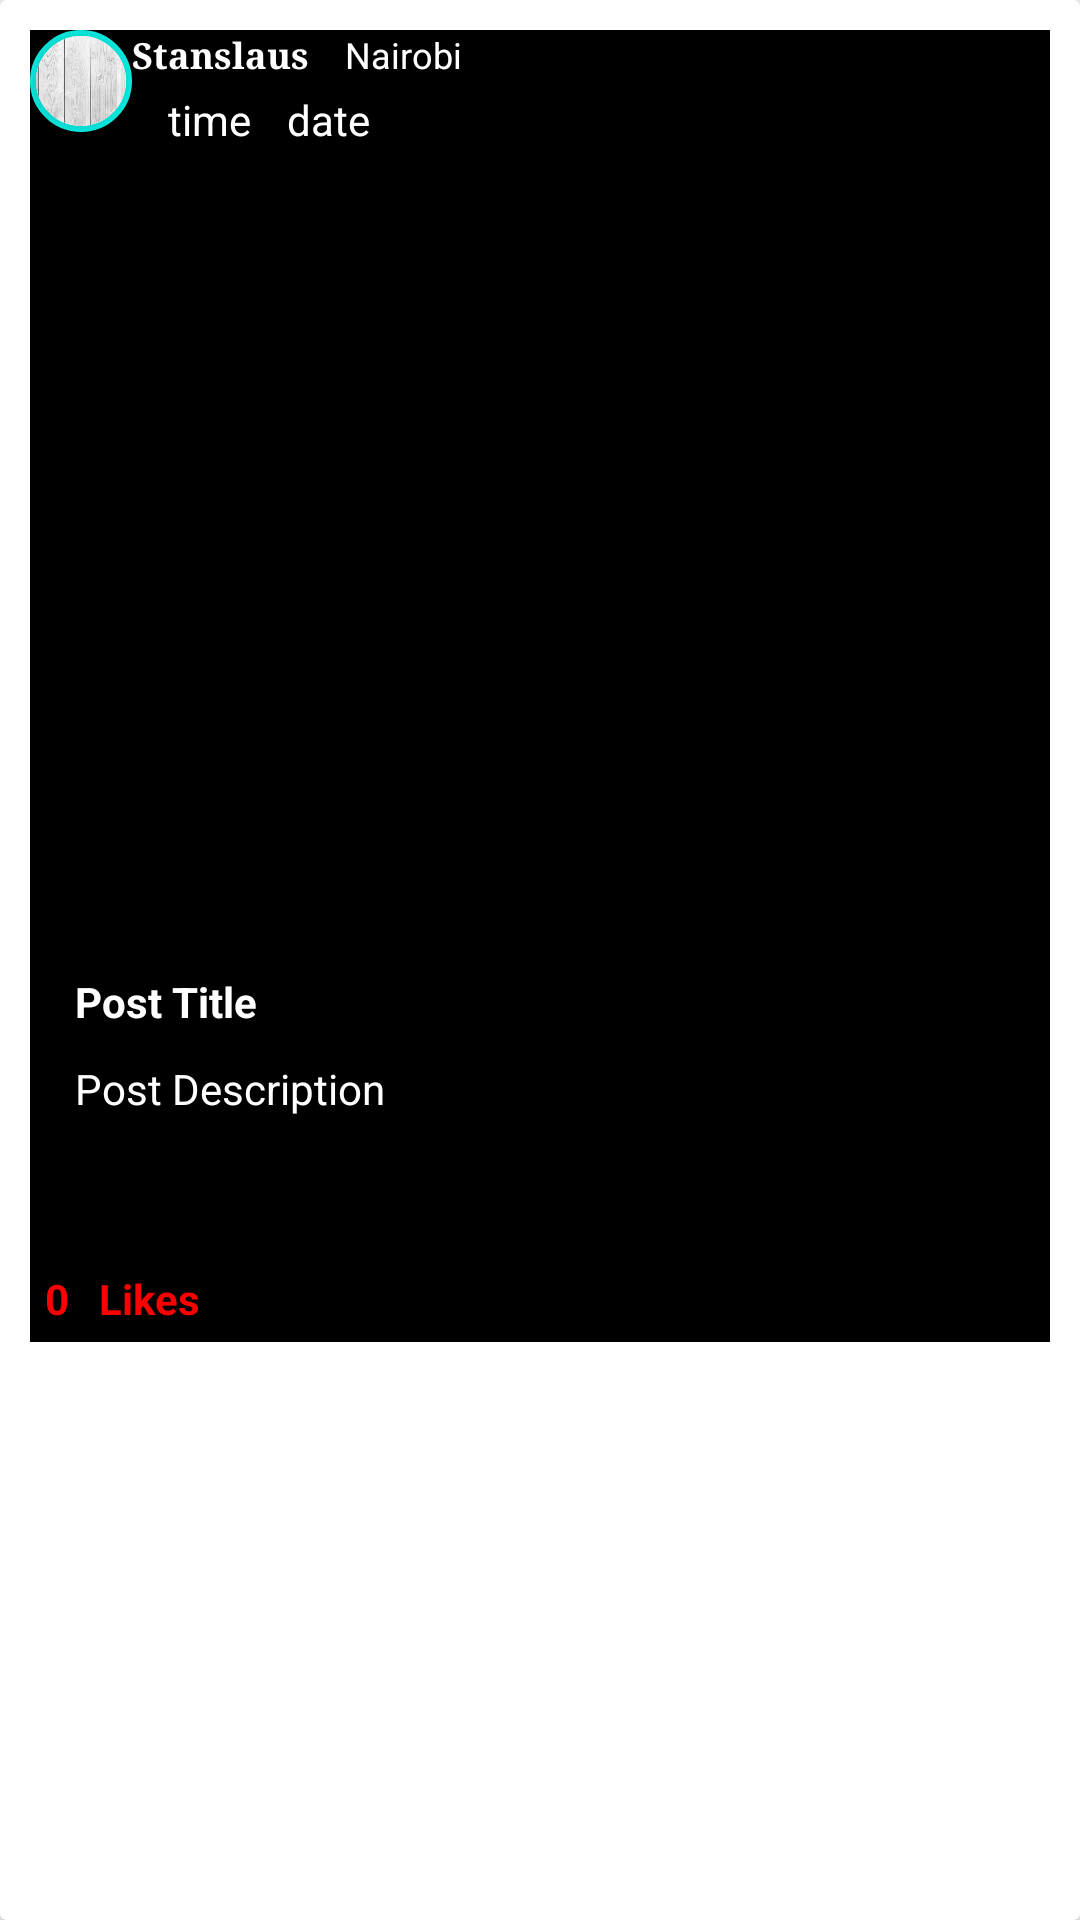

The Android layout XML behind this screen, and the referenced resources:
<!-- AndroidManifest.xml: application theme AppTheme -->
<!-- res/layout/card_items.xml -->
<?xml version="1.0" encoding="utf-8"?>
<androidx.cardview.widget.CardView android:layout_height="wrap_content"
    android:layout_width="match_parent"
    xmlns:app="http://schemas.android.com/apk/res-auto"
    android:layout_margin="10dp"

    xmlns:android="http://schemas.android.com/apk/res/android">
    <LinearLayout
        android:orientation="vertical"
        android:layout_margin="10dp"
        android:layout_width="match_parent"
        android:background="#000000"
        android:layout_height="wrap_content">

        <RelativeLayout
            android:layout_width="match_parent"
            android:layout_height="wrap_content"
            android:paddingBottom="10dp">

            <RelativeLayout
                android:id="@+id/relativeLayout1"
                android:layout_width="34dp"
                android:layout_height="34dp"
                android:background="@drawable/circular_bordershape">

                <androidx.cardview.widget.CardView
                    android:id="@+id/cardView"
                    android:layout_width="30dp"
                    android:layout_height="30dp"
                    android:layout_centerHorizontal="true"
                    android:layout_centerVertical="true"
                    app:cardCornerRadius="15dp">

                    <ImageView
                        android:id="@+id/userImage"
                        android:layout_width="match_parent"
                        android:layout_height="match_parent"
                        android:scaleType="centerCrop"
                        android:src="@drawable/wood" />
                </androidx.cardview.widget.CardView>
            </RelativeLayout>

            <TextView
                android:id="@+id/post_user"
                android:layout_width="wrap_content"

                android:layout_height="wrap_content"
                android:layout_toEndOf="@id/relativeLayout1"

                android:fontFamily="serif"
                android:gravity="end"
                android:text="Stanslaus"
                android:textColor="#ffffff"
                android:textSize="12sp"
                android:textStyle="bold" />

            <TextView
                android:id="@+id/textview_location"
                android:layout_width="wrap_content"
                android:layout_height="wrap_content"
                android:layout_marginStart="12dp"

                android:layout_toEndOf="@id/post_user"
                android:text="Nairobi"
                android:textAppearance="@style/TextAppearance.AppCompat.Headline"
                android:textColor="#ffffff"
                android:textSize="12sp" />

            <TextView
                android:id="@+id/time"
                android:layout_width="wrap_content"
                android:layout_height="wrap_content"
                android:layout_below="@id/textview_location"
                android:layout_marginStart="12dp"
                android:layout_marginTop="4dp"
                android:layout_toRightOf="@id/relativeLayout1"
                android:text="time"
                android:textColor="#ffffff" />

            <TextView
                android:id="@+id/date"
                android:layout_width="wrap_content"
                android:layout_height="wrap_content"
                android:layout_below="@id/textview_location"
                android:layout_marginStart="12dp"
                android:layout_marginTop="4dp"
                android:layout_toRightOf="@id/time"
                android:text="date"
                android:textColor="#ffffff" />


        </RelativeLayout>

        <LinearLayout
            android:id="@+id/linear_layout_post"
            android:orientation="vertical"
            android:layout_margin="10dp"
            android:layout_width="match_parent"
            android:background="#000000"
            android:layout_height="wrap_content">

            <ImageView
                android:layout_width="match_parent"
                android:layout_height="250dp"
                android:id="@+id/post_image"
                android:scaleType="centerCrop"/>

            <TextView
                android:id="@+id/post_title_txtview"
                android:layout_width="match_parent"
                android:layout_height="wrap_content"
                android:layout_margin="5dp"
                android:textColor="#ffffff"
                android:textStyle="bold"
                android:text="Post Title"/>

            <TextView
                android:id="@+id/post_desc_txtview"
                android:layout_width="match_parent"
                android:layout_height="50dp"
                android:layout_margin="5dp"
                android:textColor="#ffffff"
                android:text="Post Description"/>
        </LinearLayout>

        <LinearLayout
            android:layout_width="match_parent"
            android:layout_height="wrap_content"

            android:orientation="horizontal">
            <ImageButton
                android:id="@+id/like_button"
                android:layout_width="wrap_content"
                android:layout_height="match_parent"
                android:background="#000000"
                android:src="@drawable/dislike"/>
            <TextView
                android:id="@+id/likes_display"
                android:layout_width="wrap_content"
                android:layout_height="wrap_content"
                android:textColor="#ff0000"
                android:padding="5dp"
                android:text="0"
                android:textSize="14sp"
                android:textStyle="bold"
                />
            <TextView
                android:layout_width="wrap_content"
                android:layout_height="wrap_content"
                android:padding="5dp"
                android:textSize="14sp"
                android:textStyle="bold"
                android:textColor="#ff0000"
                android:text="Likes"
                />

            <ImageButton
                android:background="#000000"
                android:padding="15dp"
                android:id="@+id/comment"
                android:layout_width="wrap_content"
                android:layout_height="match_parent"


                android:src="@drawable/comment"/>


        </LinearLayout>



    </LinearLayout>

</androidx.cardview.widget.CardView>
<!-- resources referenced by this layout -->
<resources>
  <!-- drawable circular_bordershape (drawable) -->
  <?xml version="1.0" encoding="utf-8"?>
  <shape xmlns:android="http://schemas.android.com/apk/res/android" android:shape="oval">
      <solid android:color="#fff"/>
      <stroke android:width="2dp" android:color="@color/color_tab" />
  </shape>
  <!-- drawable wood: jpg bitmap (drawable, 41190 bytes) -->
  <style name="AppTheme" parent="Theme.AppCompat.Light.DarkActionBar">
          <item name="windowActionBar">false</item>
          <item name="windowNoTitle">true</item>
          
          <item name="colorPrimary">@color/colorPrimary</item>
          <item name="colorPrimaryDark">@color/colorPrimaryDark</item>
          <item name="colorAccent">@color/colorAccent</item>
      </style>
  <color name="color_tab">#09E8DE</color>
  <color name="colorPrimary">#00CED1</color>
  <color name="colorPrimaryDark">#000000</color>
  <color name="colorAccent">#03DAC5</color>
</resources>
